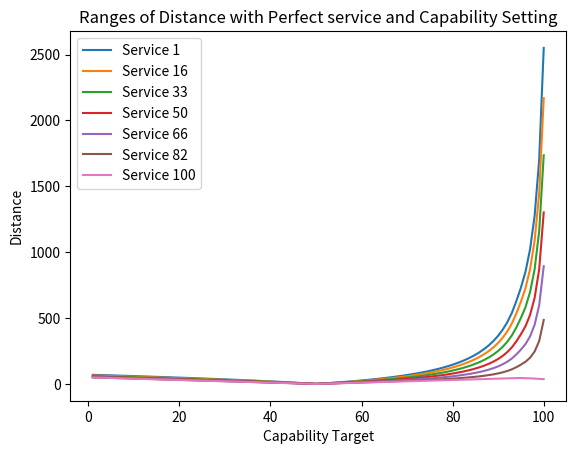

Reproduce this figure in Python.
#!/usr/bin/env python3
# -*- coding: utf-8 -*-

'''
Plot the distance equation, to see the effects of context setting attacks on
the returned values.

Author: Cody Lewis
Date: 2019-06-25
'''

import matplotlib.pyplot as plt
import numpy as np


def dsq(target, j):
    '''give the 1d distance squared between the target and j'''
    return np.abs(target - j)**2

def dist(St, C_vals, Sj, Cj, eta=1):
    '''Give the distance values'''
    Cmax = 101
    Smax = 101
    distances = []

    for Ct in C_vals:
        dSmaxsq = dsq(St, Smax)
        dCmaxsq = dsq(Ct, Cmax)
        distances.append(
            min(
                np.sqrt(
                    (dSmaxsq + dCmaxsq) *
                    ((dsq(St, Sj) / dSmaxsq) + (dsq(Ct, Cj) / dCmaxsq))
                ),
                np.sqrt(
                    (dSmaxsq + dCmaxsq) *
                    (
                        ((Cmax - Cj) / (Cmax - (Ct - eta)))**2 +
                        (Sj / (St + eta))**2
                    )
                )
            )
        )

    return np.array(distances)

if __name__ == '__main__':
    SERVICES = [1, 16, 33, 50, 66, 82, 100]
    C_vals = np.arange(1, 101)
    Cj = 50
    service_line = dict()
    for Sj in SERVICES:
        plt.plot(C_vals, dist(Sj, C_vals, Sj, Cj), label=f"Service {Sj}")

    plt.title("Ranges of Distance with Perfect service and Capability Setting")
    plt.xlabel("Capability Target")
    plt.ylabel("Distance")
    plt.legend()

    plt.show()
